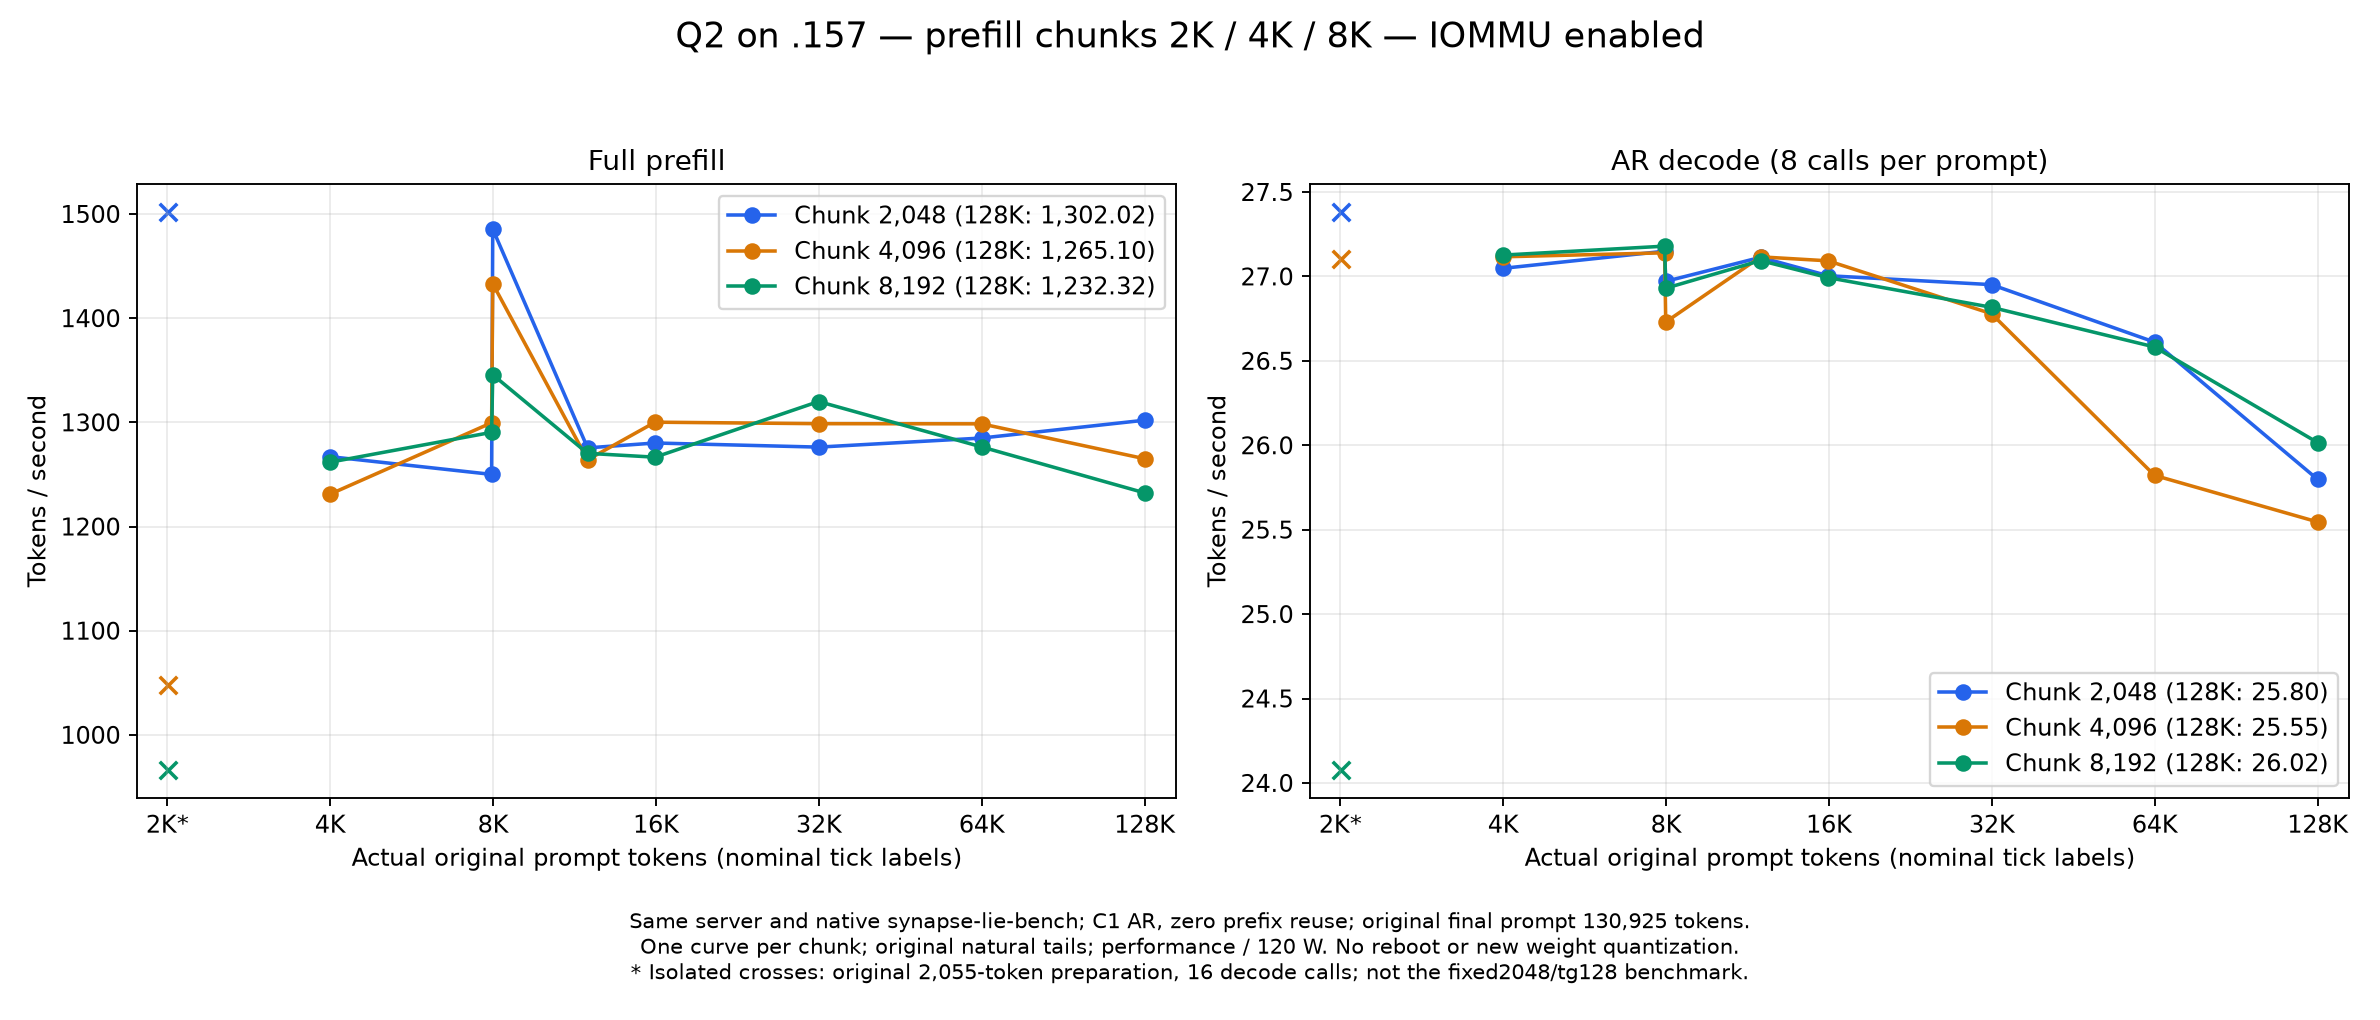

Values plotted in this chart, from the file beside it:
case, tokens, chunk, prefill_calls, full_chunks, remainder, prefill_ms, prefill_tps, output_tokens, decode_calls, decode_ms, decode_tps, finish_reason
original-0-calibration-overhead-0, 13, 2048, 1, 0, 13, 217.3, 59.82, 1, 1, 39.68, 25.2, length
original-1-calibration-probe-0, 3513, 2048, 2, 1, 1465, 2344, 1499, 1, 1, 36.62, 27.31, length
original-2-warmup-0, 2055, 2048, 2, 1, 7, 1368, 1502, 16, 16, 584.3, 27.38, length
original-4-prefix-4096, 4088, 2048, 2, 1, 2040, 3226, 1267, 8, 8, 295.8, 27.05, length
original-6-prefix-8192, 8138, 2048, 4, 3, 1994, 6510, 1250, 8, 8, 294.7, 27.15, length
original-8-prefix-8192, 8177, 2048, 4, 3, 2033, 5504, 1486, 8, 8, 296.6, 26.97, length
original-10-prefix-12288, 12242, 2048, 6, 5, 2002, 9598, 1275, 8, 8, 295.1, 27.11, length
original-12-prefix-16384, 16317, 2048, 8, 7, 1981, 12746, 1280, 8, 8, 296.3, 27, length
original-14-prefix-32768, 32711, 2048, 16, 15, 1991, 25631, 1276, 8, 8, 296.8, 26.95, length
original-16-prefix-65536, 65440, 2048, 32, 31, 1952, 50929, 1285, 8, 8, 300.6, 26.61, length
original-18-prefix-131072, 130925, 2048, 64, 63, 1901, 100555, 1302, 8, 8, 310.1, 25.8, length
original-0-calibration-overhead-0, 13, 4096, 1, 0, 13, 196.1, 66.29, 1, 1, 39.16, 25.54, length
original-1-calibration-probe-0, 3513, 4096, 1, 0, 3513, 3407, 1031, 1, 1, 37.11, 26.95, length
original-2-warmup-0, 2055, 4096, 1, 0, 2055, 1961, 1048, 16, 16, 590.3, 27.11, length
original-4-prefix-4096, 4088, 4096, 1, 0, 4088, 3321, 1231, 8, 8, 295, 27.12, length
original-6-prefix-8192, 8138, 4096, 2, 1, 4042, 6262, 1300, 8, 8, 294.8, 27.14, length
original-8-prefix-8192, 8177, 4096, 2, 1, 4081, 5706, 1433, 8, 8, 299.3, 26.73, length
original-10-prefix-12288, 12242, 4096, 3, 2, 4050, 9685, 1264, 8, 8, 295, 27.12, length
original-12-prefix-16384, 16317, 4096, 4, 3, 4029, 12550, 1300, 8, 8, 295.3, 27.09, length
original-14-prefix-32768, 32711, 4096, 8, 7, 4039, 25187, 1299, 8, 8, 298.7, 26.78, length
original-16-prefix-65536, 65440, 4096, 16, 15, 4000, 50394, 1299, 8, 8, 309.8, 25.82, length
original-18-prefix-131072, 130925, 4096, 32, 31, 3949, 103490, 1265, 8, 8, 313.2, 25.55, length
original-0-calibration-overhead-0, 13, 8192, 1, 0, 13, 220.6, 58.93, 1, 1, 39.61, 25.25, length
original-1-calibration-probe-0, 3513, 8192, 1, 0, 3513, 3207, 1095, 1, 1, 37.29, 26.81, length
original-2-warmup-0, 2055, 8192, 1, 0, 2055, 2127, 966, 16, 16, 664.6, 24.08, length
original-4-prefix-4096, 4088, 8192, 1, 0, 4088, 3240, 1262, 8, 8, 294.9, 27.13, length
original-6-prefix-8192, 8138, 8192, 1, 0, 8138, 6307, 1290, 8, 8, 294.3, 27.18, length
original-8-prefix-8192, 8177, 8192, 1, 0, 8177, 6076, 1346, 8, 8, 297.1, 26.93, length
original-10-prefix-12288, 12242, 8192, 2, 1, 4050, 9637, 1270, 8, 8, 295.3, 27.09, length
original-12-prefix-16384, 16317, 8192, 2, 1, 8125, 12883, 1267, 8, 8, 296.4, 26.99, length
original-14-prefix-32768, 32711, 8192, 4, 3, 8135, 24781, 1320, 8, 8, 298.3, 26.82, length
original-16-prefix-65536, 65440, 8192, 8, 7, 8096, 51269, 1276, 8, 8, 301, 26.58, length
original-18-prefix-131072, 130925, 8192, 16, 15, 8045, 106242, 1232, 8, 8, 307.5, 26.02, length
